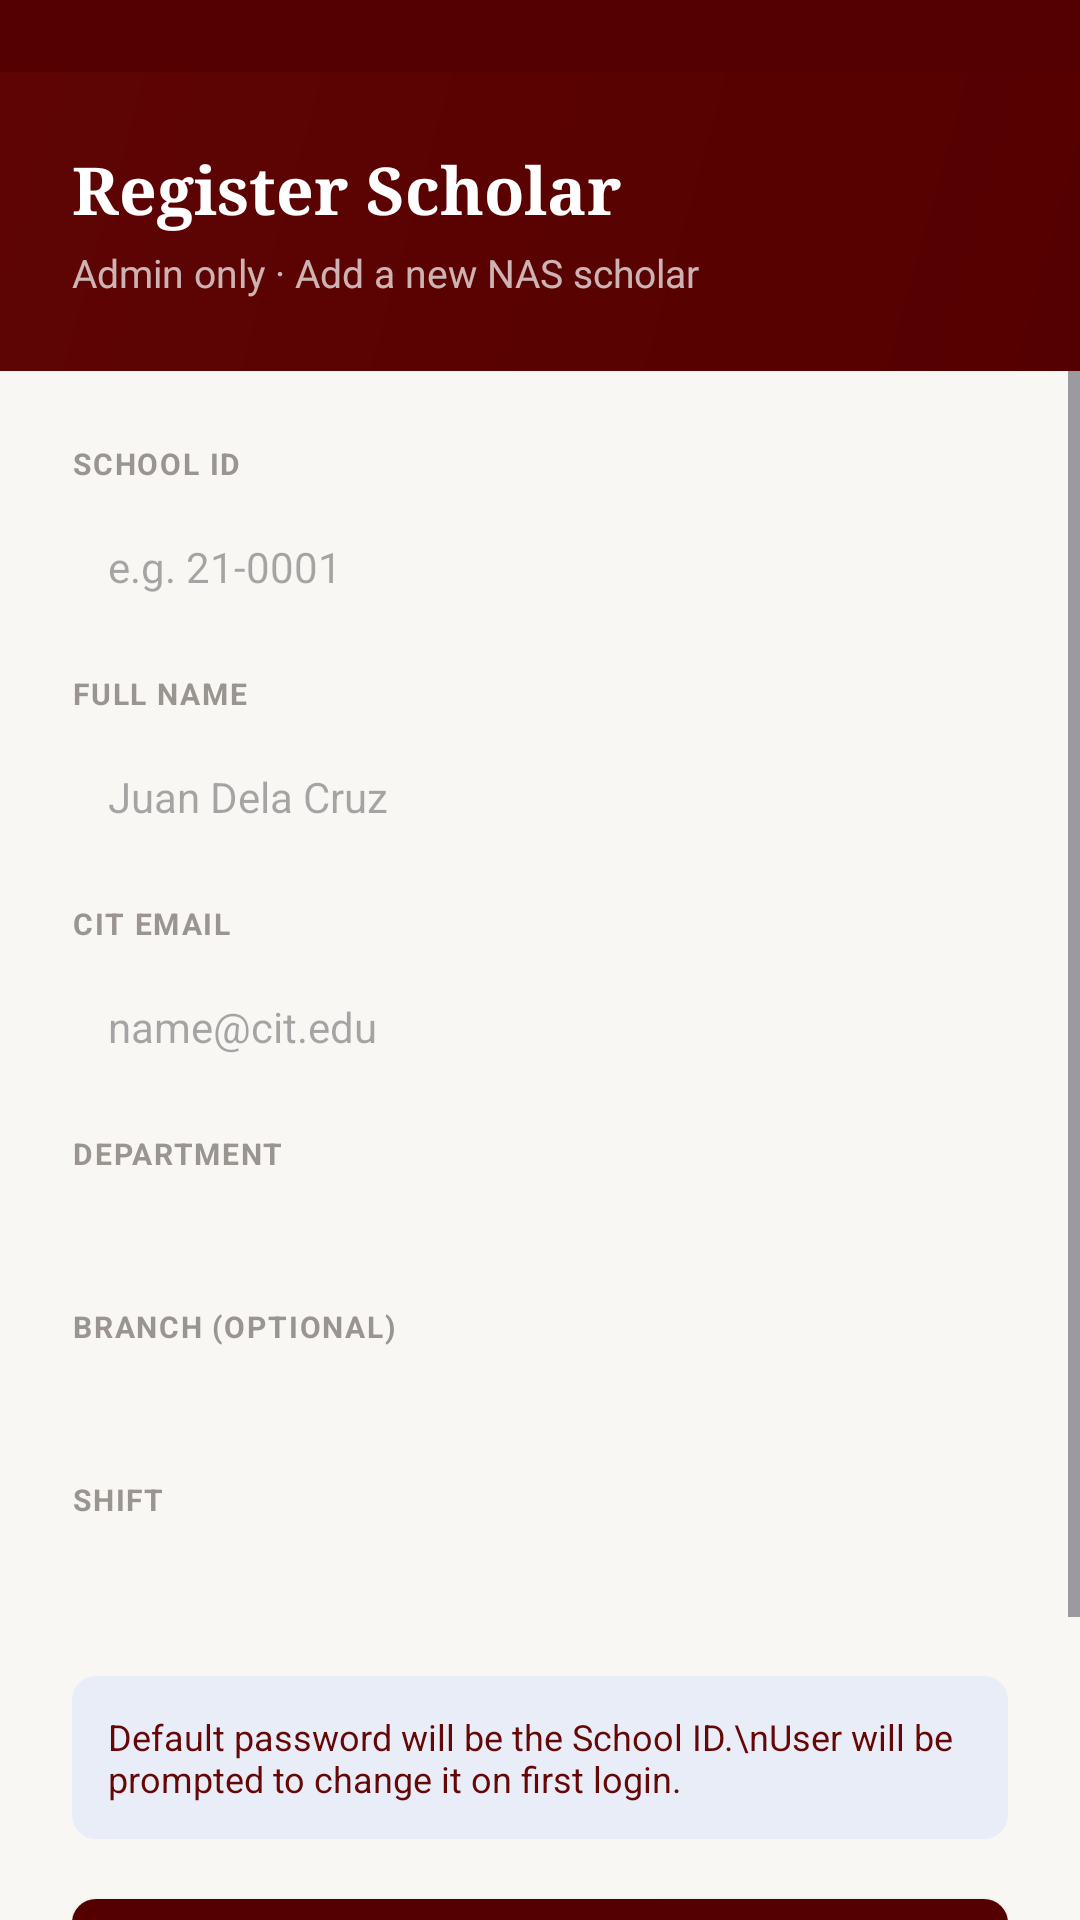

Layout XML and referenced resources for this Android screen:
<!-- AndroidManifest.xml: application theme Theme.NASyncMobile -->
<!-- res/layout/activity_register.xml -->
<?xml version="1.0" encoding="utf-8"?>
<LinearLayout xmlns:android="http://schemas.android.com/apk/res/android"
    android:layout_width="match_parent"
    android:layout_height="match_parent"
    android:orientation="vertical"
    android:background="@color/off_white">

    <View
        android:layout_width="match_parent"
        android:layout_height="24dp"
        android:background="@color/maroon" />

    <LinearLayout
        android:layout_width="match_parent"
        android:layout_height="wrap_content"
        android:orientation="vertical"
        android:background="@drawable/gradient_maroon"
        android:padding="24dp">

        <TextView
            android:layout_width="wrap_content"
            android:layout_height="wrap_content"
            android:text="Register Scholar"
            android:textColor="@color/white"
            android:textSize="22sp"
            android:fontFamily="serif"
            android:textStyle="bold" />

        <TextView
            android:layout_width="wrap_content"
            android:layout_height="wrap_content"
            android:layout_marginTop="4dp"
            android:text="Admin only · Add a new NAS scholar"
            android:textColor="#B3FFFFFF"
            android:textSize="13sp" />
    </LinearLayout>

    <ScrollView
        android:layout_width="match_parent"
        android:layout_height="0dp"
        android:layout_weight="1"
        android:fillViewport="true">

        <LinearLayout
            android:layout_width="match_parent"
            android:layout_height="wrap_content"
            android:orientation="vertical"
            android:padding="24dp">

            <TextView
                style="@style/FormLabel"
                android:text="SCHOOL ID" />
            <EditText
                android:id="@+id/etSchoolId"
                style="@style/FormInput"
                android:hint="e.g. 21-0001" />

            <TextView
                style="@style/FormLabel"
                android:text="FULL NAME" />
            <EditText
                android:id="@+id/etFullName"
                style="@style/FormInput"
                android:hint="Juan Dela Cruz" />

            <TextView
                style="@style/FormLabel"
                android:text="CIT EMAIL" />
            <EditText
                android:id="@+id/etEmail"
                style="@style/FormInput"
                android:inputType="textEmailAddress"
                android:hint="name@cit.edu" />

            <TextView
                style="@style/FormLabel"
                android:text="DEPARTMENT" />
            <Spinner
                android:id="@+id/spinnerDept"
                style="@style/FormSpinner"
                android:layout_marginBottom="14dp" />

            <TextView
                style="@style/FormLabel"
                android:text="BRANCH (OPTIONAL)" />
            <Spinner
                android:id="@+id/spinnerBranch"
                style="@style/FormSpinner"
                android:layout_marginBottom="14dp" />

            <TextView
                style="@style/FormLabel"
                android:text="SHIFT" />
            <Spinner
                android:id="@+id/spinnerShift"
                style="@style/FormSpinner"
                android:layout_marginBottom="14dp"/>

            <TextView
                android:layout_width="match_parent"
                android:layout_height="wrap_content"
                android:layout_marginTop="8dp"
                android:layout_marginBottom="20dp"
                android:background="@drawable/bg_info_banner"
                android:padding="12dp"
                android:text="Default password will be the School ID.\nUser will be prompted to change it on first login."
                android:textColor="@color/maroon_soft"
                android:textSize="12sp" />

            <android.widget.Button
                android:id="@+id/btnRegister"
                android:layout_width="match_parent"
                android:layout_height="wrap_content"
                android:background="@drawable/bg_button_primary"
                android:text="Register Scholar"
                android:textColor="@color/white"
                android:textSize="15sp"
                android:textStyle="bold"
                android:padding="14dp"
                android:insetTop="0dp"
                android:insetBottom="0dp" />

            <android.widget.Button
                android:id="@+id/btnCancel"
                android:layout_width="match_parent"
                android:layout_height="wrap_content"
                android:layout_marginTop="12dp"
                android:background="@drawable/bg_button_outline"
                android:text="Cancel"
                android:textColor="@color/maroon"
                android:textSize="14sp"
                android:padding="12dp"
                android:insetTop="0dp"
                android:insetBottom="0dp" />

        </LinearLayout>
    </ScrollView>
</LinearLayout>
<!-- resources referenced by this layout -->
<resources>
  <color name="maroon">#550000</color>
  <color name="maroon_soft">#650707</color>
  <color name="off_white">#F8F7F4</color>
  <color name="white">#FFFFFFFF</color>
  <!-- drawable bg_button_outline (drawable) -->
  <shape xmlns:android="http://schemas.android.com/apk/res/android">
      <solid android:color="@color/white" />
      <stroke android:width="1.5dp" android:color="@color/border" />
      <corners android:radius="8dp" />
  </shape>
  <!-- drawable bg_button_primary (drawable) -->
  <shape xmlns:android="http://schemas.android.com/apk/res/android">
      <solid android:color="@color/maroon" />
      <corners android:radius="8dp" />
  </shape>
  <!-- drawable bg_info_banner (drawable) -->
  <shape xmlns:android="http://schemas.android.com/apk/res/android">
      <solid android:color="#E8EDF8" />
      <corners android:radius="8dp" />
  </shape>
  <!-- drawable gradient_maroon (drawable) -->
  <shape xmlns:android="http://schemas.android.com/apk/res/android">
      <gradient
          android:startColor="@color/maroon"
          android:endColor="@color/maroon_mid"
          android:angle="135" />
  </shape>
  <style name="FormInput">
          <item name="android:layout_width">match_parent</item>
          <item name="android:layout_height">wrap_content</item>
          <item name="android:background">@drawable/bg_input</item>
          <item name="android:padding">12dp</item>
          <item name="android:textSize">14sp</item>
          <item name="android:layout_marginBottom">14dp</item>
      </style>
  <style name="FormLabel">
          <item name="android:layout_width">wrap_content</item>
          <item name="android:layout_height">wrap_content</item>
          <item name="android:textColor">@color/grey</item>
          <item name="android:textSize">10sp</item>
          <item name="android:textStyle">bold</item>
          <item name="android:letterSpacing">0.06</item>
          <item name="android:textAllCaps">true</item>
          <item name="android:layout_marginBottom">6dp</item>
      </style>
  <style name="FormSpinner">
          <item name="android:layout_width">match_parent</item>
          <item name="android:layout_height">wrap_content</item>
          <item name="android:background">@drawable/bg_input</item>
          <item name="android:padding">12dp</item>
      </style>
  <style name="Theme.NASyncMobile" parent="Base.Theme.NASyncMobile" />
  <color name="border">#DDDBD5</color>
  <color name="maroon_mid">#5E0404</color>
  <color name="grey">#9A9590</color>
  <style name="Base.Theme.NASyncMobile" parent="Theme.Material3.DayNight.NoActionBar">
          
          
      </style>
</resources>
